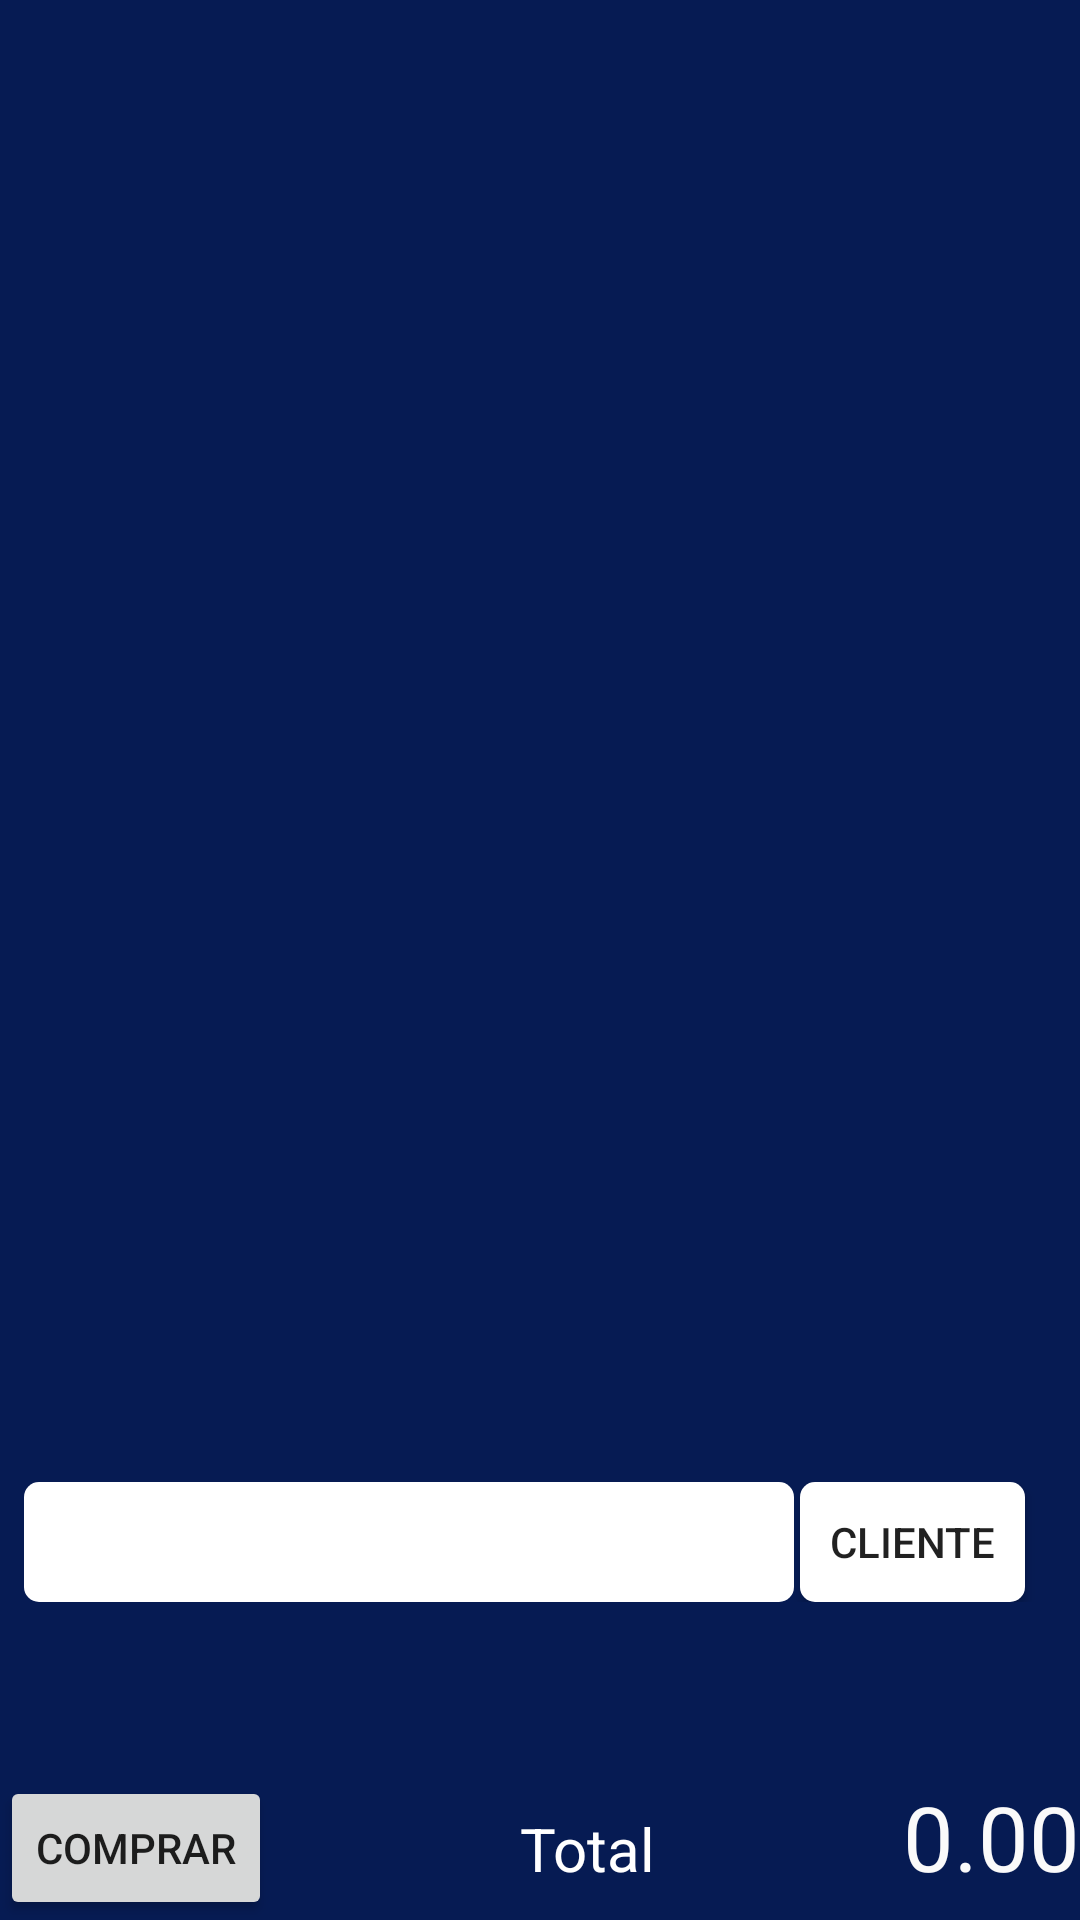

Produce the Android XML layout that renders to this screen, including the resource entries it uses.
<!-- AndroidManifest.xml: application theme Theme.AppCompat.Light.DarkActionBar -->
<!-- res/layout/activity_finalizar_compra.xml -->
<?xml version="1.0" encoding="utf-8"?>
<LinearLayout xmlns:android="http://schemas.android.com/apk/res/android"
    xmlns:app="http://schemas.android.com/apk/res-auto"
    xmlns:tools="http://schemas.android.com/tools"
    android:layout_width="match_parent"
    android:layout_height="match_parent"
    android:orientation="vertical"
    android:background="@color/color_background_carrinho"
    tools:context=".activities.ActivityFinalizarCompra">

    <LinearLayout
        android:layout_width="wrap_content"
        android:orientation="horizontal"
        android:layout_height="match_parent"
        android:layout_weight="1">

        <ScrollView
            android:layout_width="match_parent"
            android:layout_height="400dp">

            <LinearLayout
                android:layout_width="match_parent"
                android:layout_height="400dp"
                android:orientation="vertical">

                <ListView
                    android:id="@+id/listViewProdutosAdicionados"
                    android:layout_width="match_parent"
                    android:layout_height="350dp"
                    android:layout_marginStart="8dp"
                    android:layout_marginTop="8dp"
                    android:layout_marginEnd="8dp"
                    android:focusable="true" />
            </LinearLayout>

        </ScrollView>

    </LinearLayout>

    <LinearLayout
        android:layout_width="match_parent"
        android:layout_height="wrap_content"
        android:layout_marginLeft="8dp"
        android:layout_marginTop="8dp"
        android:orientation="horizontal">

        <EditText
            android:id="@+id/editTextBuscarClienteCarrinho"
            android:layout_width="wrap_content"
            android:layout_height="40dp"
            android:autofillHints=""
            android:layout_gravity="center_vertical"
            android:background="@drawable/box_formulario_background"
            android:ems="10"
            android:inputType="textPersonName"
            android:textSize="22sp"
            tools:targetApi="o" />

        <Space
            android:layout_width="@dimen/espaco_views_horizontal"
            android:layout_height="10dp" />

        <Button
            android:id="@+id/buttonBuscarClienteCarrinho"
            android:layout_width="75dp"
            android:layout_height="40dp"
            android:background="@drawable/button_background"
            android:text="@string/cliente" />

    </LinearLayout>

    <ListView
        android:id="@+id/listViewClientesCarrinho"
        android:layout_width="match_parent"
        android:layout_height="50dp"
        android:layout_marginStart="8dp"
        android:layout_marginTop="8dp"
        android:layout_marginEnd="8dp"
        android:focusable="true" />

    <TableLayout
        android:layout_width="match_parent"
        android:layout_height="wrap_content"
        >


        <TableRow >
            <Button
                android:id="@+id/buttonCarrinhoComprar"
                android:layout_width="wrap_content"
                android:layout_height="wrap_content"
                android:text="Comprar"
                android:layout_gravity="center|bottom"/>

            <TextView
                android:layout_width="wrap_content"
                android:layout_height="wrap_content"
                android:layout_weight="1"
                android:gravity="right"
                android:text="Total"
                android:textSize="@dimen/font_formulario"
                android:textColor="@color/color_font_formulario"/>

            <TextView
                android:id="@+id/textViewValorTotalCompra"
                android:layout_width="wrap_content"
                android:layout_height="wrap_content"
                android:layout_weight="1"
                android:gravity="right"
                android:text="0.00"
                android:textSize="@dimen/font_preco_carrinho"
                android:textColor="@color/fontTelaLogin"/>

        </TableRow>

    </TableLayout>

</LinearLayout>
<!-- resources referenced by this layout -->
<resources>
  <color name="color_background_carrinho">#061B53</color>
  <color name="color_font_formulario">#fff</color>
  <color name="fontTelaLogin">#FAFAFA</color>
  <dimen name="espaco_views_horizontal">2sp</dimen>
  <dimen name="font_formulario">20sp</dimen>
  <dimen name="font_preco_carrinho">30sp</dimen>
  <!-- drawable box_formulario_background (drawable) -->
  <?xml version="1.0" encoding="utf-8"?>
  <shape xmlns:android="http://schemas.android.com/apk/res/android"
      android:shape="rectangle">
  
      <solid
          android:color="@color/color_box_formulario" />
  
      <corners
          android:radius="5dp"
          />
  </shape>
  <!-- drawable button_background (drawable) -->
  <?xml version="1.0" encoding="utf-8"?>
  <shape xmlns:android="http://schemas.android.com/apk/res/android"
      android:shape="rectangle">
  
      <solid
          android:color="@color/color_box_formulario" />
  
      <corners
          android:radius="5dp"
          />
  
  
  </shape>
  <string name="cliente">Cliente</string>
  <color name="color_box_formulario">#FFFFFF</color>
</resources>
